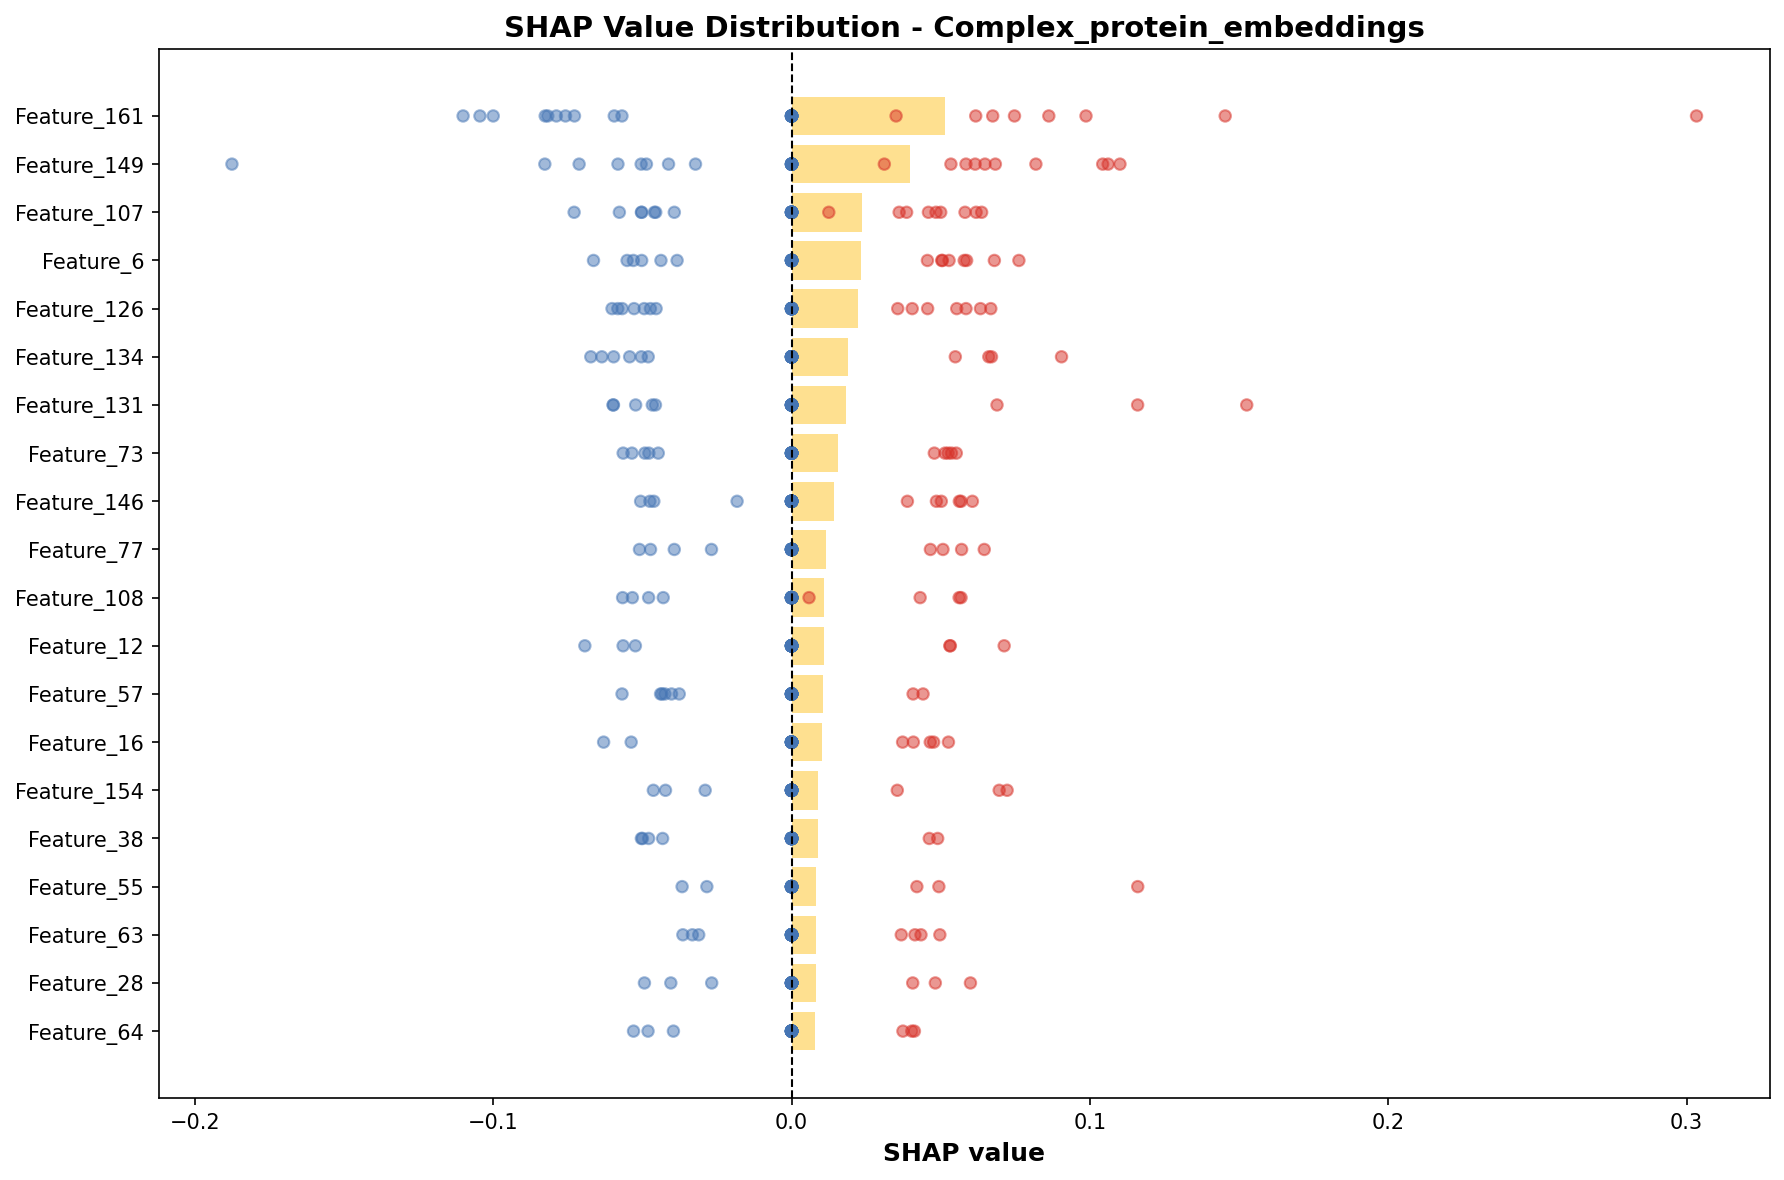

Source data for this figure (header and first rows):
feature, importance
Feature_161, 0.05137
Feature_149, 0.03976
Feature_107, 0.02355
Feature_6, 0.02324
Feature_126, 0.02229
Feature_134, 0.01884
Feature_131, 0.01823
Feature_73, 0.01552
Feature_146, 0.01436
Feature_77, 0.01162
Feature_108, 0.011
Feature_12, 0.01078
Feature_57, 0.01059
Feature_16, 0.01035
Feature_154, 0.008935
Feature_38, 0.008686
Feature_55, 0.008257
Feature_63, 0.008243
Feature_28, 0.00804
Feature_64, 0.007863
Feature_125, 0.007205
Feature_147, 0.006927
Feature_192, 0.006731
Feature_74, 0.006317
Feature_179, 0.00627
Feature_26, 0.006156
Feature_72, 0.006087
Feature_128, 0.005667
Feature_76, 0.005596
Feature_35, 0.00559
Feature_44, 0.005407
Feature_163, 0.005222
Feature_89, 0.005105
Feature_187, 0.005053
Feature_78, 0.004622
Feature_189, 0.004569
Feature_142, 0.004362
Feature_20, 0.004256
Feature_80, 0.004198
Feature_68, 0.003904
Feature_164, 0.003903
Feature_155, 0.003855
Feature_36, 0.00289
Feature_111, 0.002889
Feature_86, 0.002875
Feature_177, 0.002623
Feature_75, 0.002615
Feature_174, 0.002599
Feature_182, 0.002534
Feature_47, 0.00248
